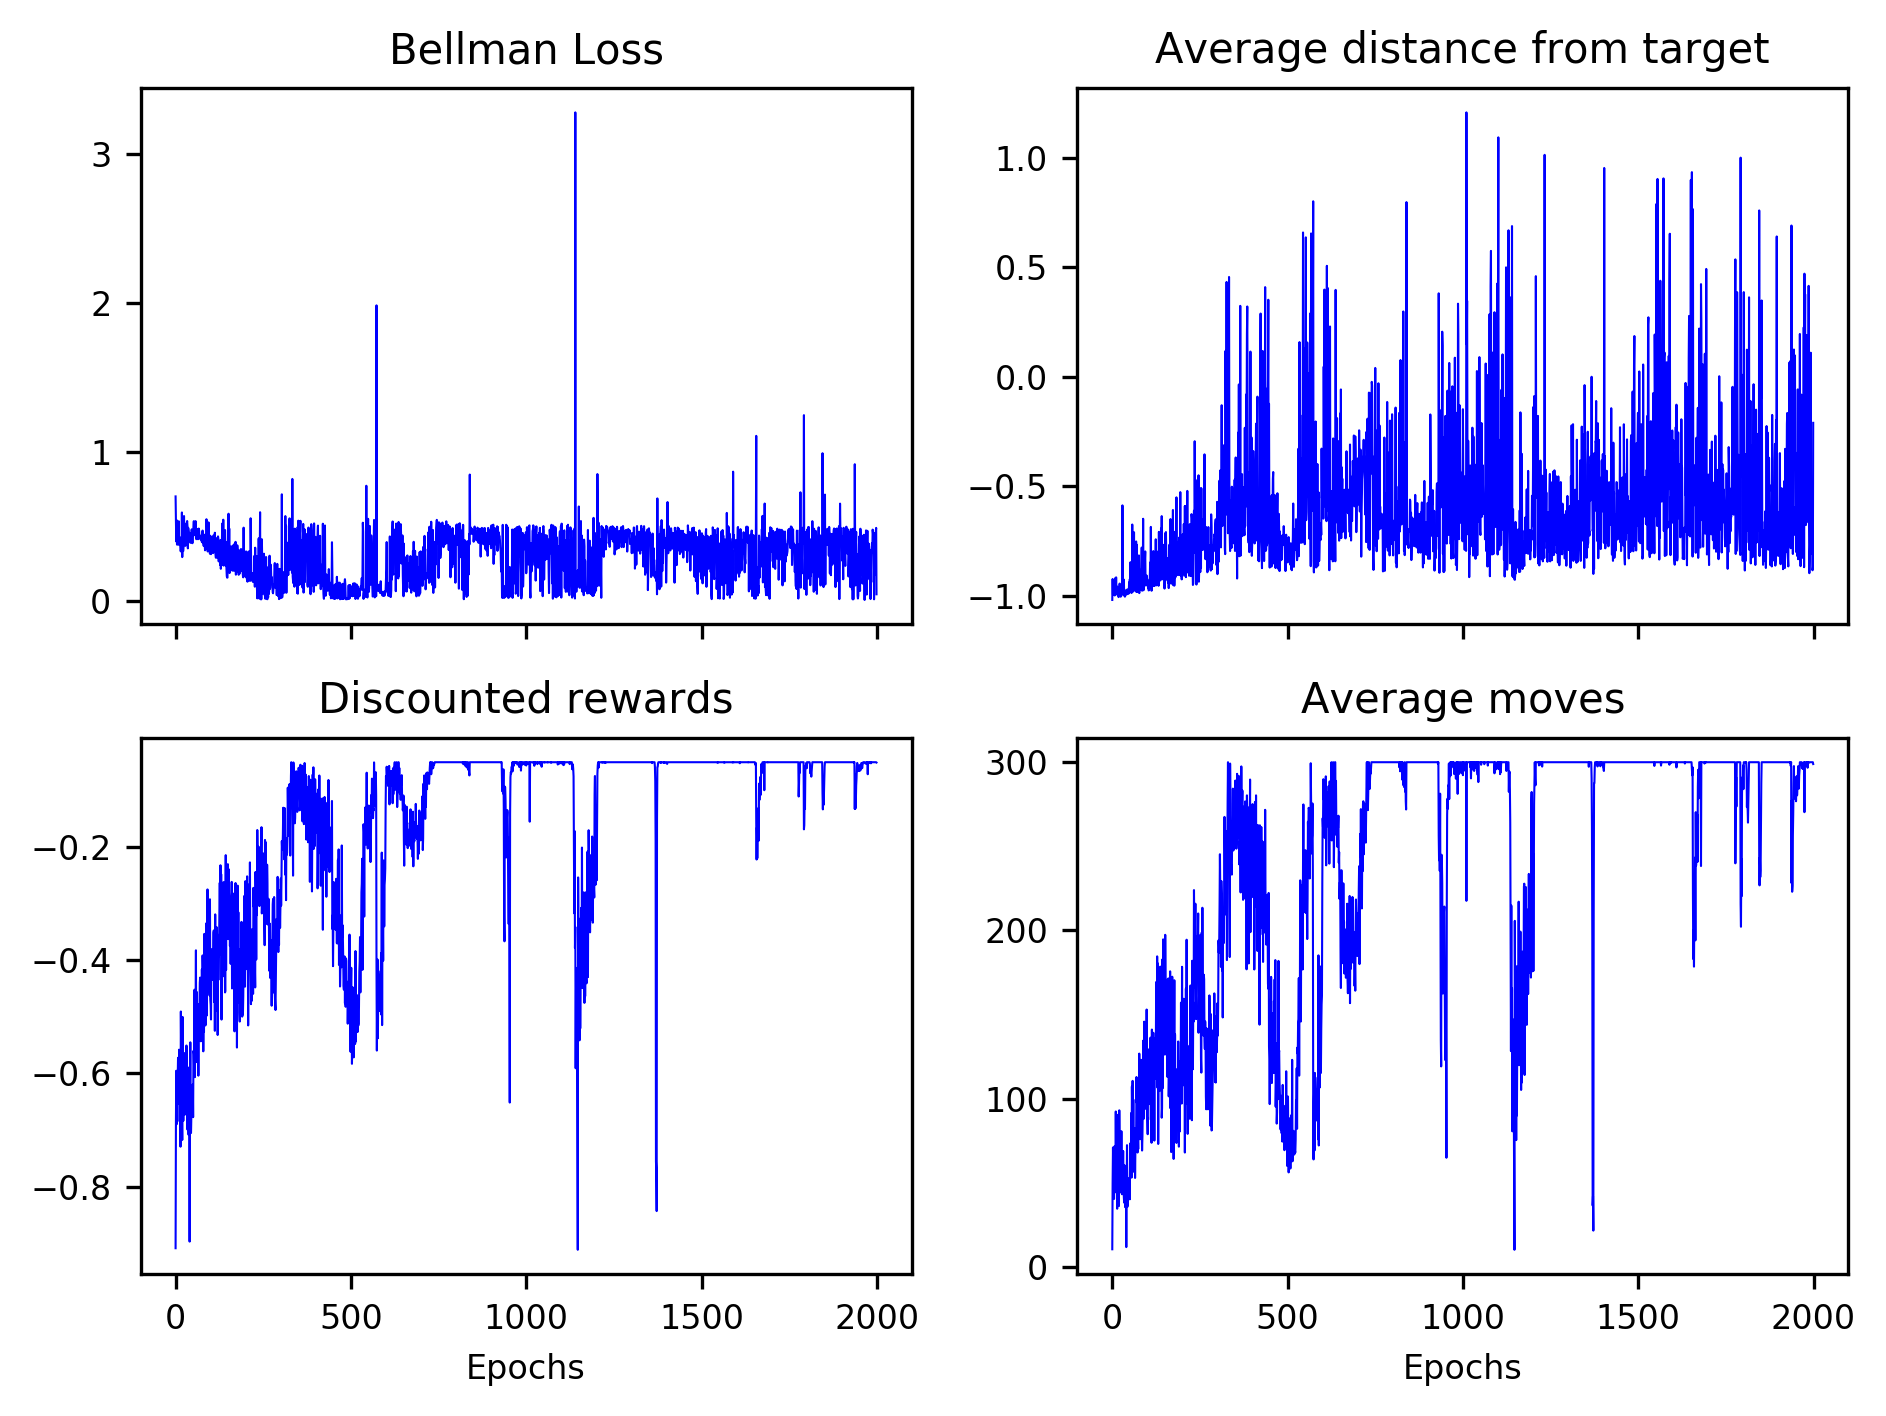

The file beside this chart, header and first rows:
6.999960065440973267e-01, 5.338578130549649359e-01, 3.975624901431729086e-01, 5.406611689504643437e-01, 3.762975273129995912e-01, 3.859177950871526264e-01, 4.147453310724813491e-01, 4.386616641713771969e-01, 3.753038760451357092e-01, 5.331223711200436810e-01, 3.794765877973986790e-01, 4.282669356070982758e-01, 3.845360089617315680e-01, 3.792031919001601636e-01, 3.361201368970796466e-01, 3.301660012803040445e-01, 3.635792011627927423e-01, 3.386493618745589629e-01, 5.922089458908885717e-01, 2.923567564575932920e-01, 3.824729879852384329e-01, 3.361652284802403301e-01, 3.334905852680094540e-01, 3.703403265099041164e-01
-1.017416477203369141e+00, -9.218041896820068359e-01, -9.924538135528564453e-01, -9.760187268257141113e-01, -9.894701838493347168e-01, -9.908964633941650391e-01, -9.652234315872192383e-01, -9.968953132629394531e-01, -9.305303096771240234e-01, -9.167996644973754883e-01, -9.717963933944702148e-01, -9.144904613494873047e-01, -9.866417646408081055e-01, -9.924231767654418945e-01, -9.564987421035766602e-01, -9.803237318992614746e-01, -9.711790084838867188e-01, -9.670571088790893555e-01, -1.004392862319946289e+00, -9.770549535751342773e-01, -9.691871404647827148e-01, -9.427449107170104980e-01, -9.801799654960632324e-01, -9.728870391845703125e-01
-9.091327421077132209e-01, -6.833048367739606999e-01, -5.952105803948848362e-01, -6.898473861056283463e-01, -6.263566338786981103e-01, -6.848457614114066283e-01, -6.086944073320740278e-01, -5.722849552131388240e-01, -6.221335487053775148e-01, -6.536061193507382017e-01, -5.579673287450630514e-01, -6.031607484813659159e-01, -5.985585741032183327e-01, -5.745025198851059223e-01, -7.295724620309926856e-01, -4.904778162516637008e-01, -5.556263897709911026e-01, -6.409724688421800654e-01, -6.540020172053081504e-01, -7.176422416533605464e-01, -5.000495611697758358e-01, -5.886175323516465996e-01, -6.838287628641108729e-01, -5.771102278832688226e-01
1.050000000000000000e+01, 4.970000000000000284e+01, 7.100000000000000000e+01, 5.529999999999999716e+01, 6.400000000000000000e+01, 4.039999999999999858e+01, 5.929999999999999716e+01, 7.190000000000000568e+01, 5.660000000000000142e+01, 4.439999999999999858e+01, 9.240000000000000568e+01, 5.639999999999999858e+01, 5.589999999999999858e+01, 8.690000000000000568e+01, 3.460000000000000142e+01, 9.040000000000000568e+01, 7.909999999999999432e+01, 5.489999999999999858e+01, 5.260000000000000142e+01, 3.620000000000000284e+01, 9.309999999999999432e+01, 6.920000000000000284e+01, 4.420000000000000284e+01, 6.500000000000000000e+01
